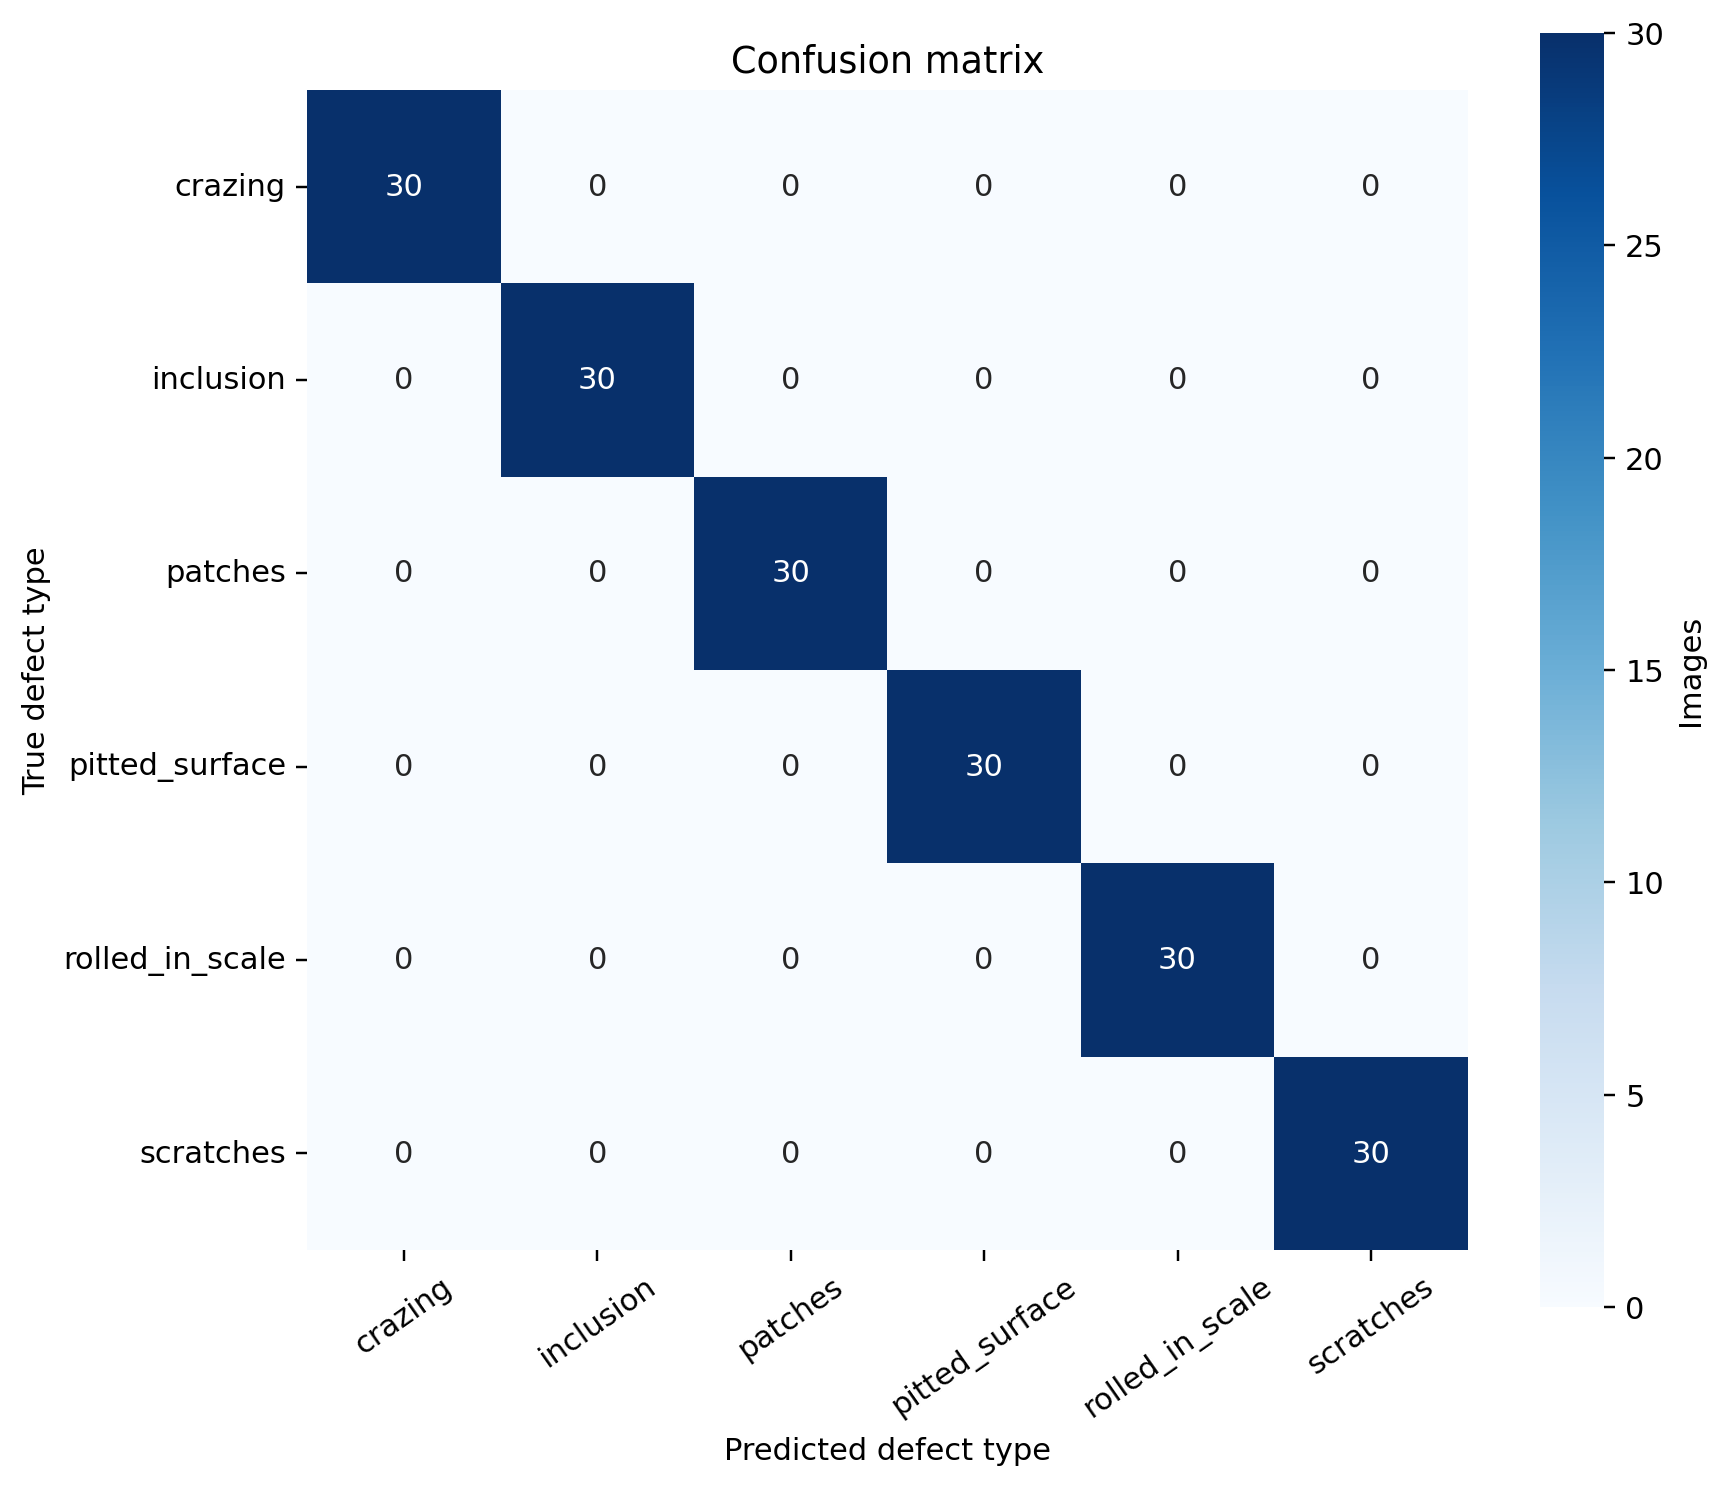

Data behind this chart, as committed beside it:
, crazing, inclusion, patches, pitted_surface, rolled_in_scale, scratches
crazing, 30, 0, 0, 0, 0, 0
inclusion, 0, 30, 0, 0, 0, 0
patches, 0, 0, 30, 0, 0, 0
pitted_surface, 0, 0, 0, 30, 0, 0
rolled_in_scale, 0, 0, 0, 0, 30, 0
scratches, 0, 0, 0, 0, 0, 30
